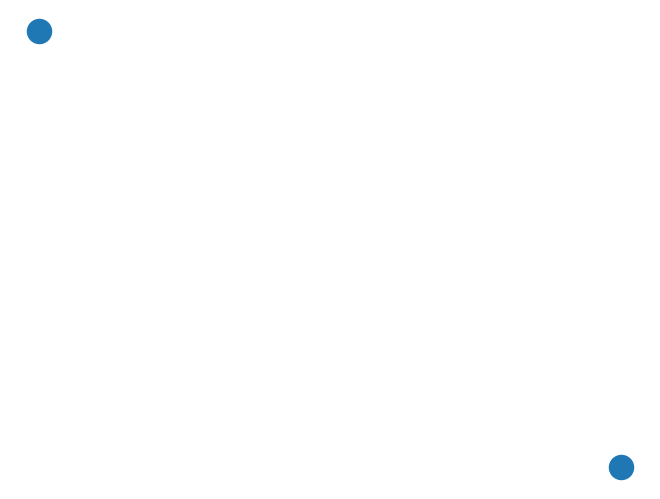
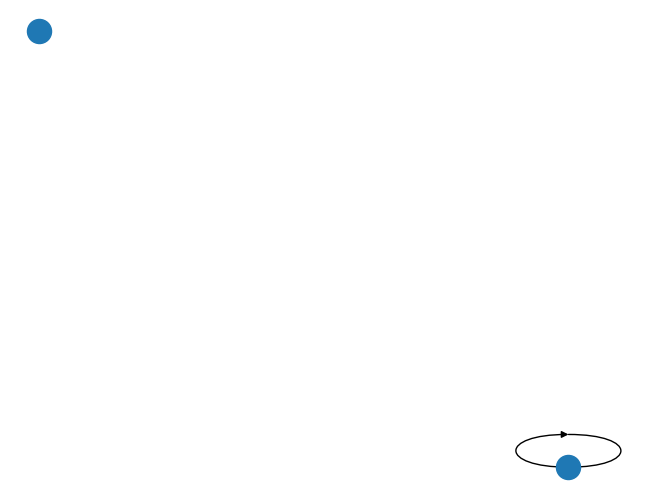
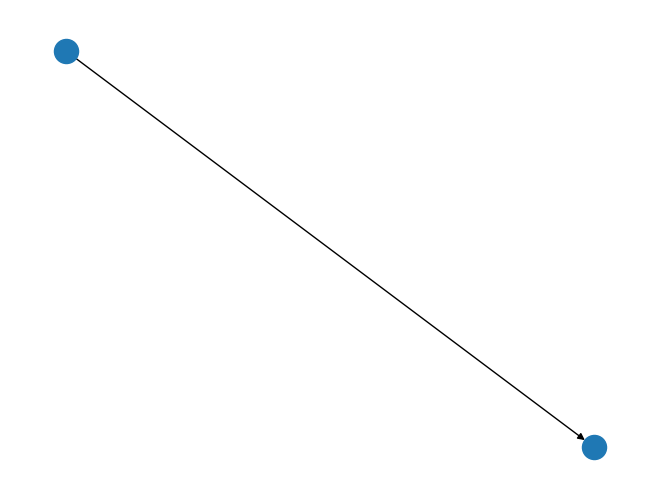
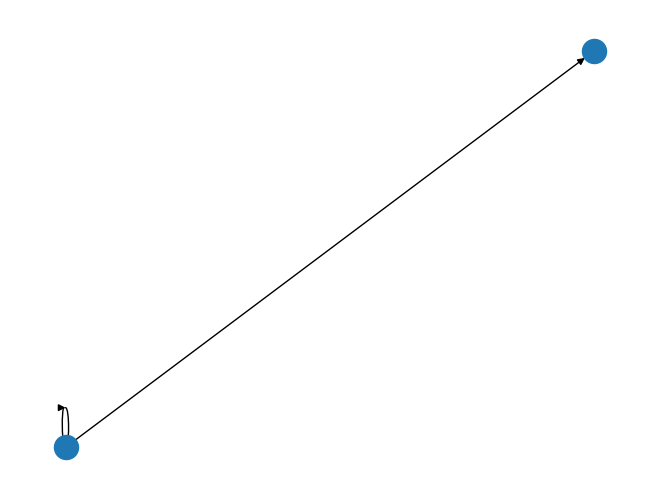
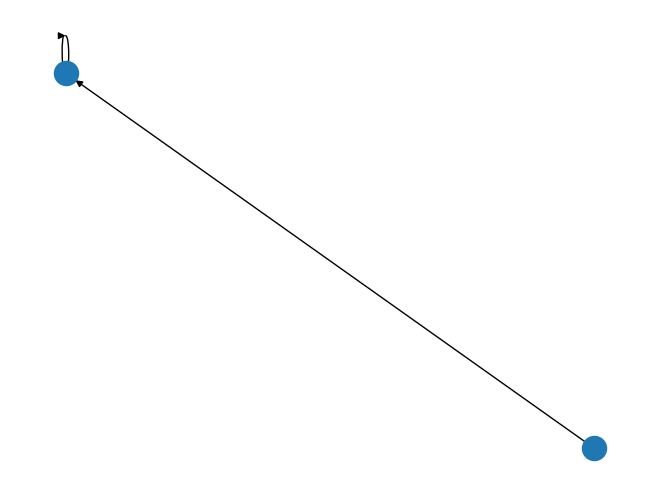
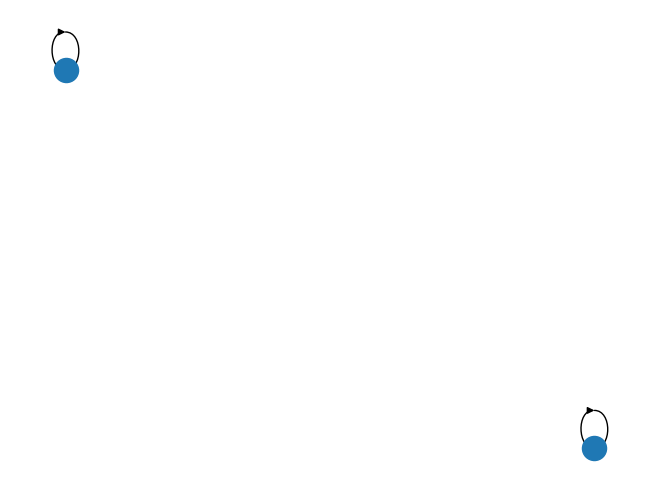
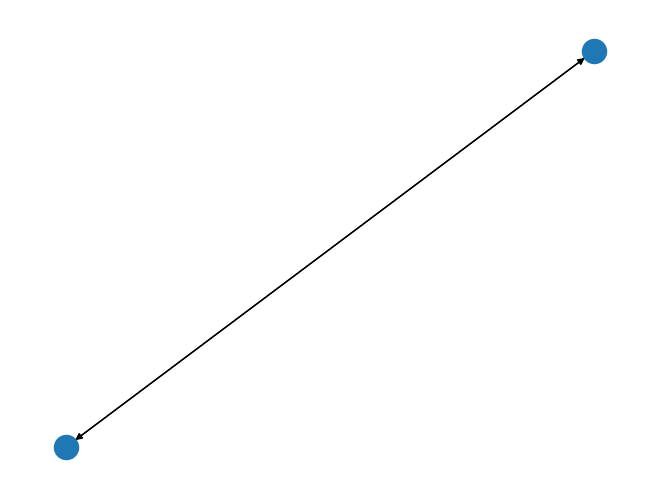
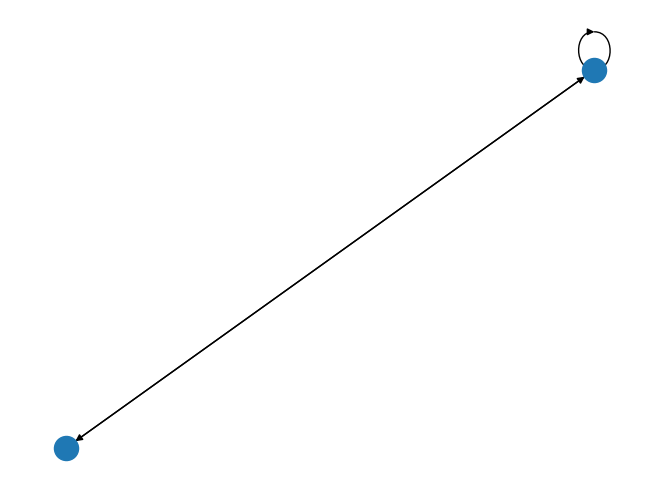
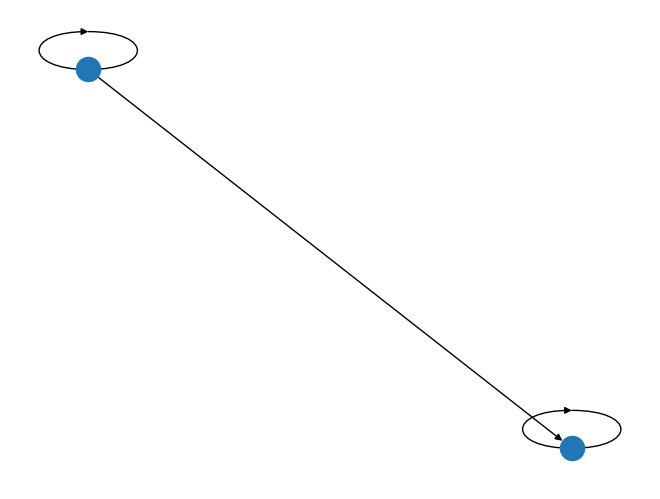
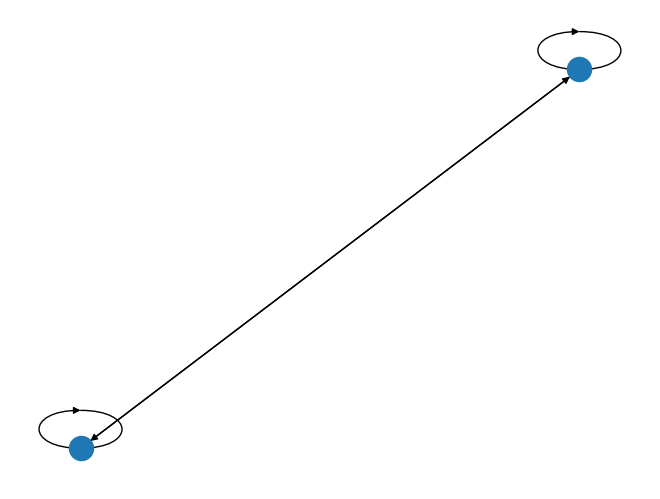

Generate these figures, in order, with matplotlib:
# Import packages
import os
import itertools
import numpy as np
import pandas as pd
import networkx as nx
import matplotlib.pyplot as plt

# Number of nodes in graph
n=2 #(change here)

# Initialize empty n node graph
G = nx.DiGraph()
G.add_nodes_from(range(0,n))

# Get all possible graphs with m edges network
def get_possible_edges(m):
    # generate all possible pairs of nodes
    node_pairs = itertools.product(range(0, n), repeat=2)
    # create all possible permutations of n edges
    edge_permutations = itertools.combinations(node_pairs, m)
    # create a list of graphs with each permutation of edges
    graphs = []
    for edges in edge_permutations:
        G1 = G.copy()
        G1.add_edges_from(edges)
        graphs.append(G1)
    return graphs

# Select the unique graphs (ie do not repeat isomorphic ones)
def unique_graphs(m):
    # get all combinations with m edges
    gs = get_possible_edges(m)
    g_uniq=[]
    for G1 in gs:
        for G2 in g_uniq:
            # if the graph is isomorphic to existing do nothing
            if nx.algorithms.is_isomorphic(G1, G2):
                break
        else:
            # or add it to unique list
            g_uniq.append(G1)
    # return list 
    return g_uniq

# Maximum number of edges (to permute)
m_max = n**2
# Rename nodes from 0-3 to A-D for topofiles
repl_d = {0:'A',1:'B',2:'C',3:'D'}
# Get a complete digraph
g_c = nx.complete_graph(n,nx.DiGraph())
# Convert it to topo file format with all inhibition
df_c = nx.to_pandas_edgelist(g_c)
df_c['type']=2
# Make directories
os.makedirs('./figures_'+str(n)+'/')
os.makedirs('./topofiles_'+str(n)+'/')
# Iterate over no. of permutations
for m in range(m_max+1):
    print(m)
    g_u = unique_graphs(m)
    # Number of unique networks
    print('nos',len(g_u))
    g_n=0
    for g in g_u:
        # Plot the graph and save it (not a clear visualization)
        nx.draw(g)
        plt.savefig('./figures_'+str(n)+'/'+str(m)+'_'+str(g_n)+'.svg')
        plt.clf()
        # Convert the Graph to dataframe
        df_g = nx.to_pandas_edgelist(g)
        df = df_c.copy()
        # ????
        keys = list(df_g.columns.values)
        i1 = df[keys].set_index(keys).index
        i2 = df_g.set_index(keys).index
        # Set the edge as activation if edge exists in df_g
        df.loc[i1.isin(i2),'type']=1
        # Rename nodes
        df[keys] = df[keys].replace(repl_d)
        # Save the topofile
        df.to_csv('./topofiles_'+str(n)+'/'+str(m)+'_'+str(g_n)+'.topo',sep='\t',index=False)
        g_n+=1
